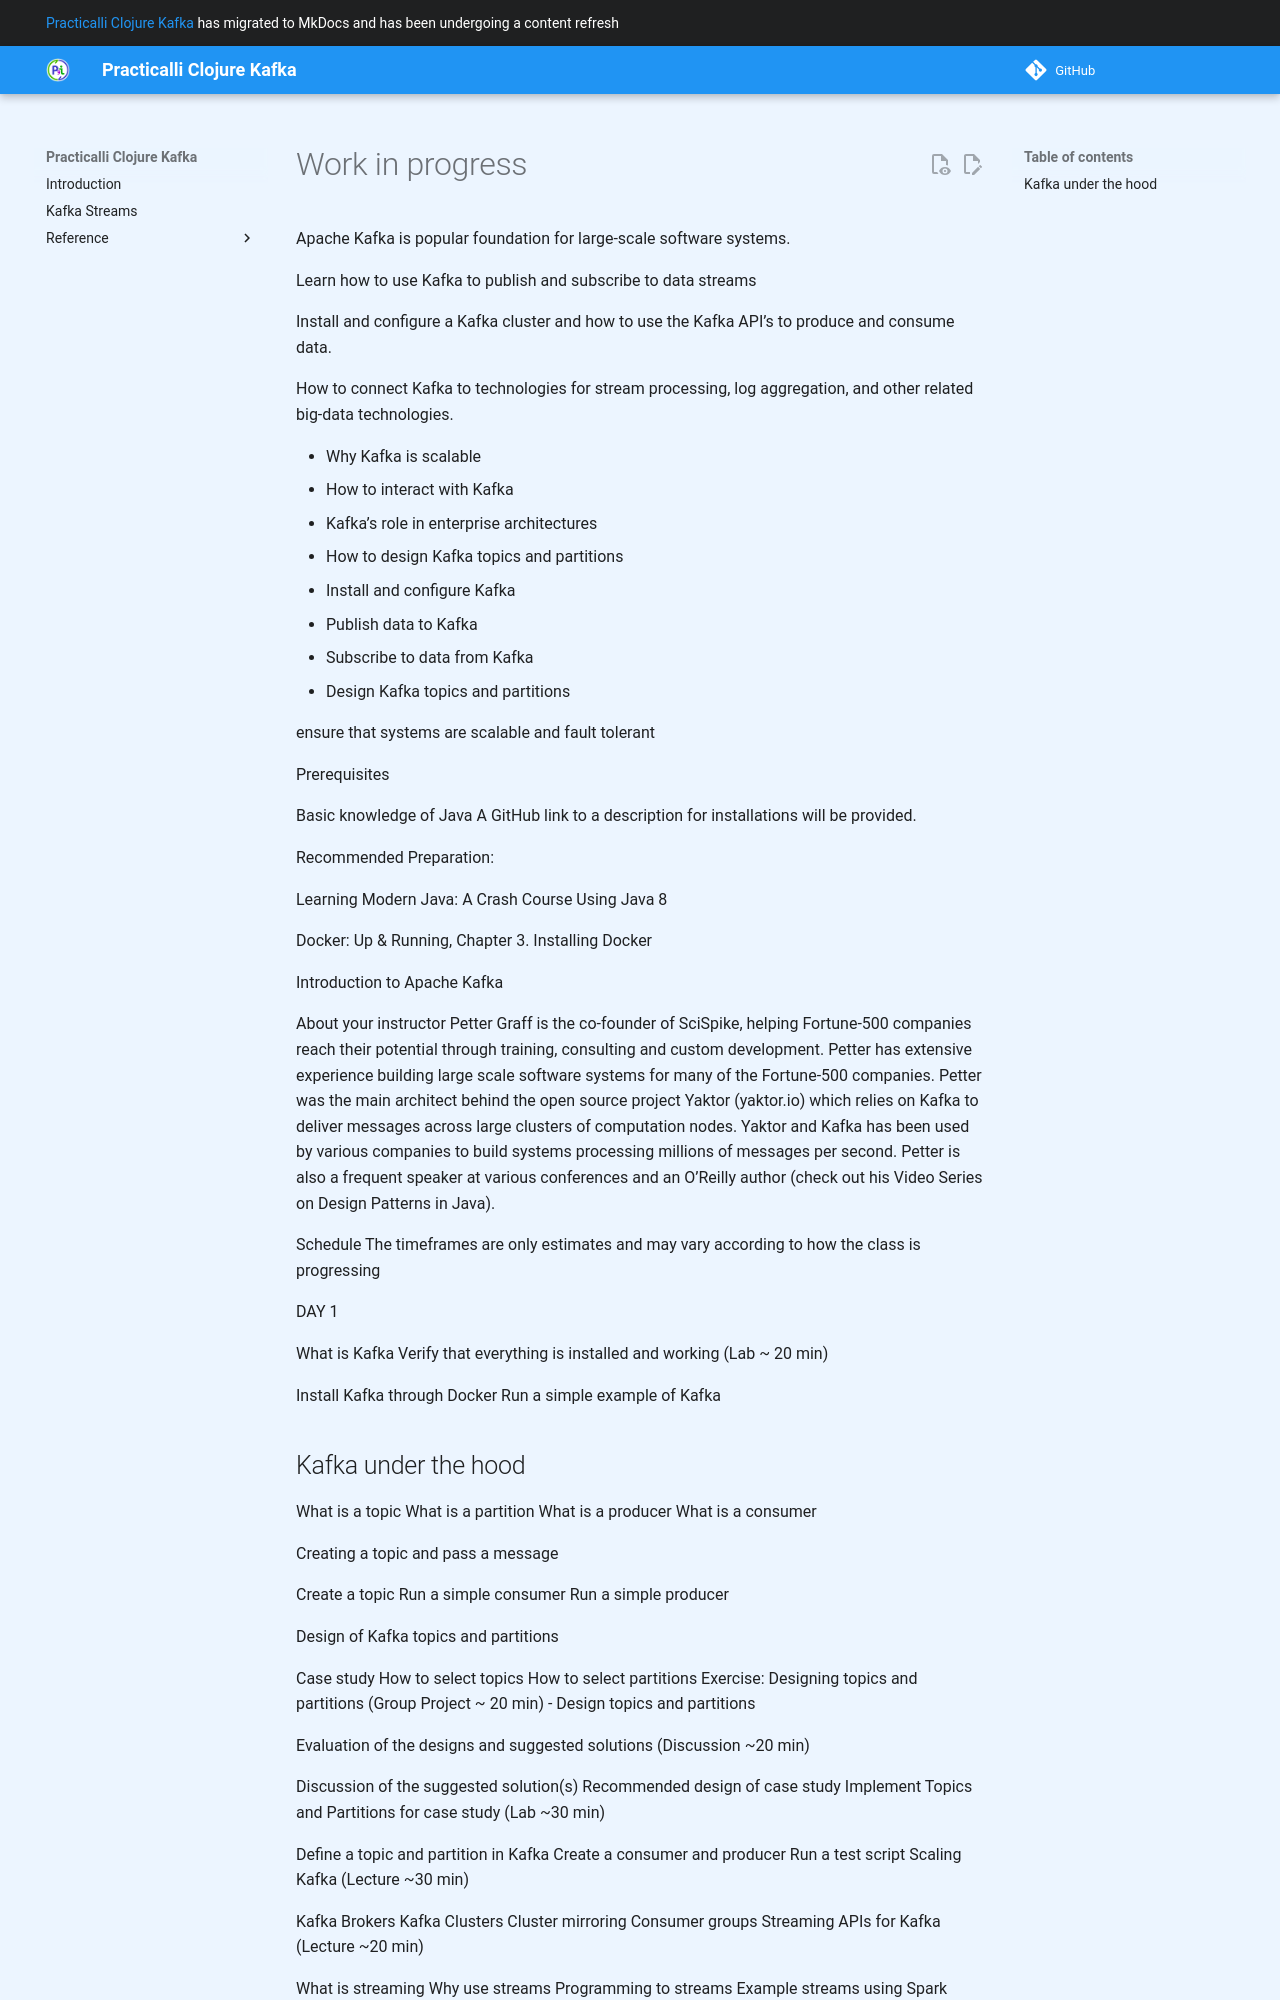

repository: practicalli/clojure-kafka · page: work-in-progress/index.html · generator: mkdocs

# Work in progress

Apache Kafka is popular foundation for large-scale software systems.

Learn how to use Kafka to publish and subscribe to data streams

Install and configure a Kafka cluster and how to use the Kafka API’s to produce and consume data.

How to connect Kafka to technologies for stream processing, log aggregation, and other related big-data technologies.

- Why Kafka is scalable
- How to interact with Kafka
- Kafka’s role in enterprise architectures
- How to design Kafka topics and partitions

- Install and configure Kafka
- Publish data to Kafka
- Subscribe to data from Kafka
- Design Kafka topics and partitions

ensure that systems are scalable and fault tolerant

Prerequisites

Basic knowledge of Java
A GitHub link to a description for installations will be provided.

Recommended Preparation:

Learning Modern Java: A Crash Course Using Java 8

Docker: Up & Running, Chapter 3. Installing Docker

Introduction to Apache Kafka

About your instructor
Petter Graff is the co-founder of SciSpike, helping Fortune-500 companies reach their potential through training, consulting and custom development. Petter has extensive experience building large scale software systems for many of the Fortune-500 companies. Petter was the main architect behind the open source project Yaktor (yaktor.io) which relies on Kafka to deliver messages across large clusters of computation nodes. Yaktor and Kafka has been used by various companies to build systems processing millions of messages per second. Petter is also a frequent speaker at various conferences and an O’Reilly author (check out his Video Series on Design Patterns in Java).



Schedule
The timeframes are only estimates and may vary according to how the class is progressing

DAY 1

What is Kafka
Verify that everything is installed and working (Lab ~ 20 min)

Install Kafka through Docker
Run a simple example of Kafka
